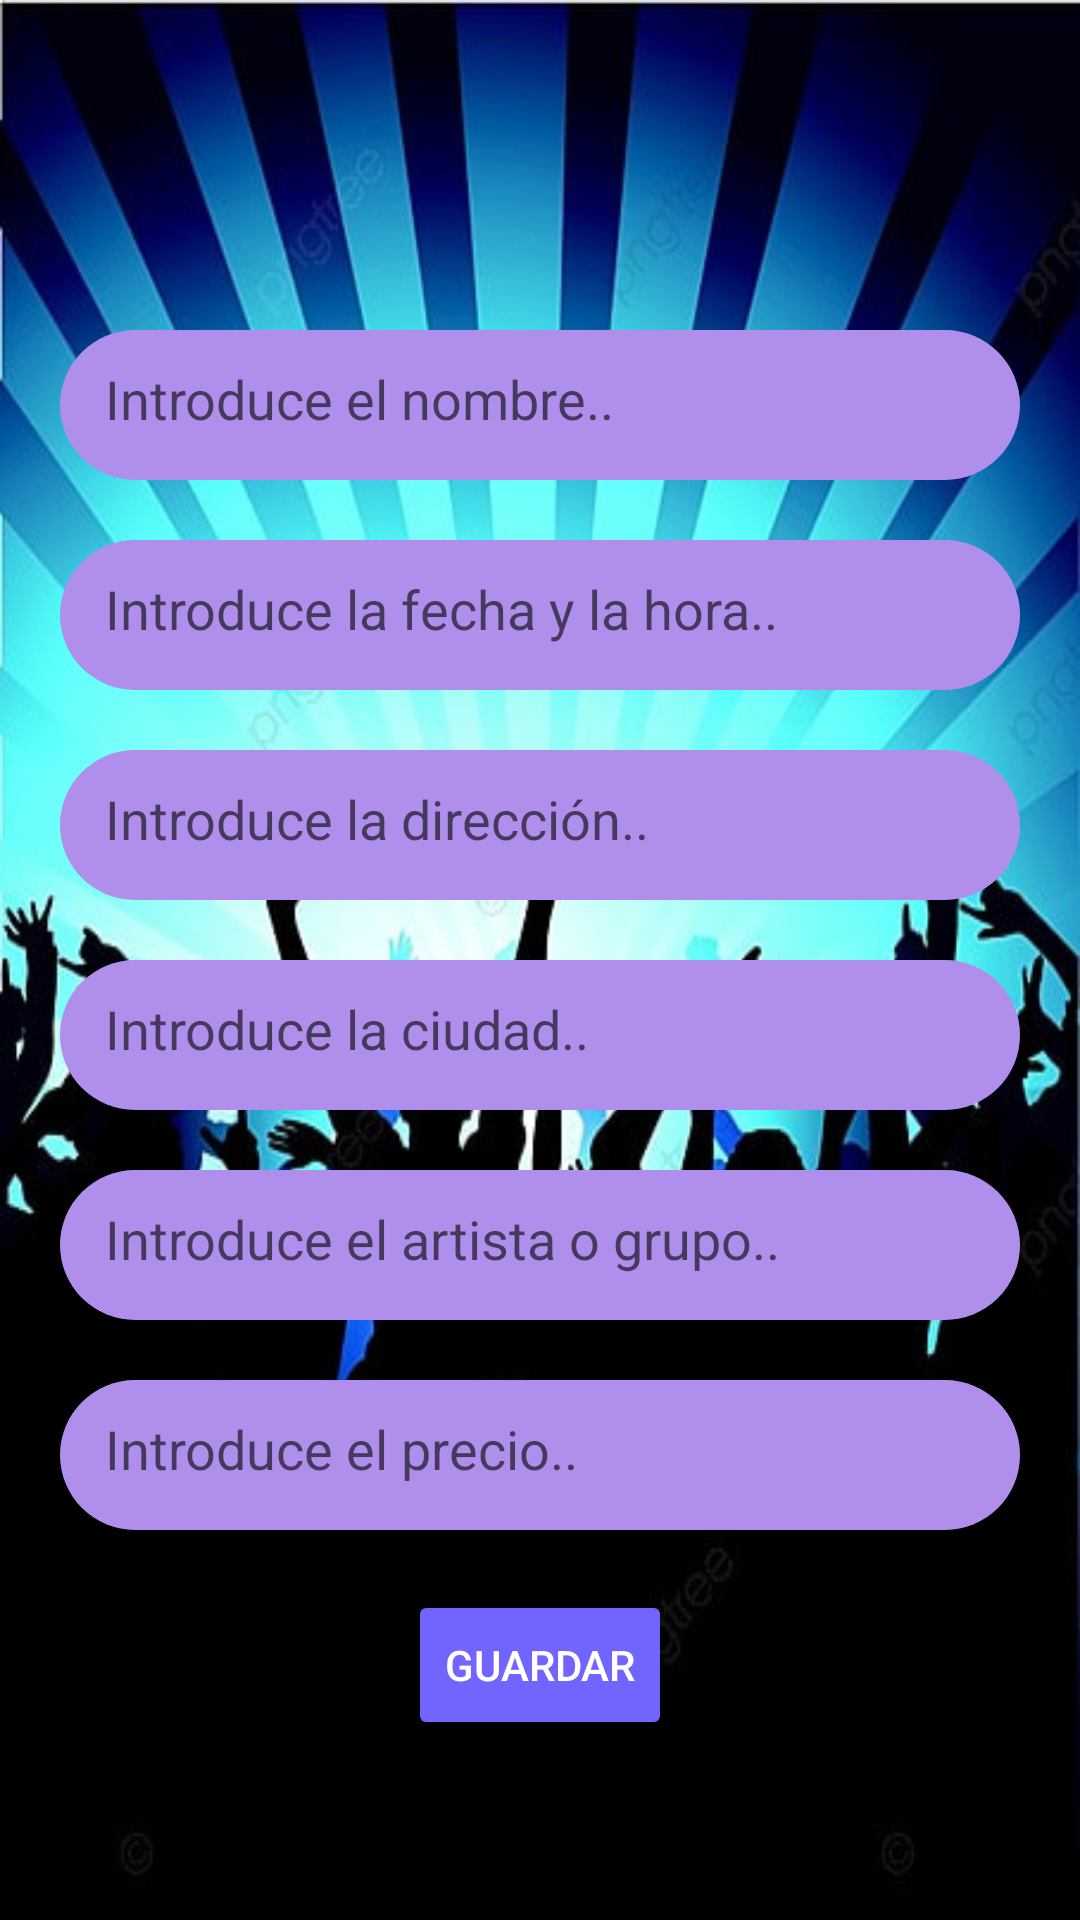

Produce the Android XML layout that renders to this screen, including the resource entries it uses.
<!-- AndroidManifest.xml: application theme Theme.ProyectoAndroid -->
<!-- res/layout/fragment_registro_recordatorios.xml -->
<?xml version="1.0" encoding="utf-8"?>
<LinearLayout xmlns:android="http://schemas.android.com/apk/res/android"
    xmlns:app="http://schemas.android.com/apk/res-auto"
    xmlns:tools="http://schemas.android.com/tools"
    android:layout_width="match_parent"
    android:layout_height="match_parent"
    android:background="@drawable/fondo_recordatorios"
    android:gravity="center"
    android:orientation="vertical"
    tools:context=".fragments.FragmentRegistroRecordatorios">

    <LinearLayout
        android:layout_width="match_parent"
        android:layout_height="wrap_content"
        android:layout_gravity="center"
        android:layout_marginTop="30dp"
        android:gravity="center"
        android:orientation="vertical"
        android:padding="10dp">

        <EditText
            android:id="@+id/nombre_concierto"
            android:layout_width="match_parent"
            android:layout_height="50dp"
            android:layout_marginStart="10dp"
            android:layout_marginTop="20dp"
            android:layout_marginEnd="10dp"
            android:background="@drawable/color_fondo_texto_recordatorios"
            android:gravity="start|center_vertical"
            android:hint="Introduce el nombre.."
            android:padding="15dp"
            android:textColor="@color/black" />

        <EditText
            android:id="@+id/fecha_hora_concierto"
            android:layout_width="match_parent"
            android:layout_height="50dp"
            android:layout_marginStart="10dp"
            android:layout_marginTop="20dp"
            android:layout_marginEnd="10dp"
            android:background="@drawable/color_fondo_texto_recordatorios"
            android:gravity="start|center_vertical"
            android:hint="Introduce la fecha y la hora.."
            android:inputType="date"
            android:focusable="false"
            android:clickable="true"
            android:padding="15dp"
            android:textColor="@color/black" />

        <EditText
            android:id="@+id/direccion_concierto"
            android:layout_width="match_parent"
            android:layout_height="50dp"
            android:layout_marginStart="10dp"
            android:layout_marginTop="20dp"
            android:layout_marginEnd="10dp"
            android:background="@drawable/color_fondo_texto_recordatorios"
            android:gravity="start|center_vertical"
            android:hint="Introduce la dirección.."
            android:padding="15dp"
            android:textColor="@color/black" />

        <EditText
            android:id="@+id/ciudad_concierto"
            android:layout_width="match_parent"
            android:layout_height="50dp"
            android:layout_marginStart="10dp"
            android:layout_marginTop="20dp"
            android:layout_marginEnd="10dp"
            android:background="@drawable/color_fondo_texto_recordatorios"
            android:gravity="start|center_vertical"
            android:hint="Introduce la ciudad.."
            android:padding="15dp"
            android:textColor="@color/black" />

        <EditText
            android:id="@+id/artista_concierto"
            android:layout_width="match_parent"
            android:layout_height="50dp"
            android:layout_marginStart="10dp"
            android:layout_marginTop="20dp"
            android:layout_marginEnd="10dp"
            android:background="@drawable/color_fondo_texto_recordatorios"
            android:gravity="start|center_vertical"
            android:hint="Introduce el artista o grupo.."
            android:padding="15dp"
            android:textColor="@color/black" />

        <EditText
            android:id="@+id/precio_concierto"
            android:layout_width="match_parent"
            android:layout_height="50dp"
            android:layout_marginStart="10dp"
            android:layout_marginTop="20dp"
            android:layout_marginEnd="10dp"
            android:background="@drawable/color_fondo_texto_recordatorios"
            android:gravity="start|center_vertical"
            android:hint="Introduce el precio.."
            android:inputType="number"
            android:padding="15dp"
            android:textColor="@color/black" />

        <Button
            android:id="@+id/btn_reserva"
            android:layout_width="wrap_content"
            android:layout_height="50dp"
            android:layout_gravity="center"
            android:layout_marginTop="20dp"
            android:backgroundTint="@color/boton"
            android:text="@string/btn_recordatorio"
            android:textColor="@color/white" />
    </LinearLayout>
</LinearLayout>
<!-- resources referenced by this layout -->
<resources>
  <color name="black">#FF000000</color>
  <color name="boton">#7164FF</color>
  <color name="white">#FFFFFFFF</color>
  <!-- drawable color_fondo_texto_recordatorios (drawable) -->
  <?xml version="1.0" encoding="utf-8"?>
  <selector xmlns:android="http://schemas.android.com/apk/res/android">
      <item>
          <shape android:shape="rectangle">
              <solid android:color="@color/recordatorios"></solid>
              <corners android:radius="50dp"></corners>
          </shape>
      </item>
  </selector>
  <!-- drawable fondo_recordatorios: jpg bitmap (drawable, 59652 bytes) -->
  <string name="btn_recordatorio">GUARDAR</string>
  <style name="Theme.ProyectoAndroid" parent="AppTheme" />
  <color name="recordatorios">#B08FEC</color>
  <style name="AppTheme" parent="Theme.AppCompat.Light.DarkActionBar">
          <item name="actionBarStyle">@style/ActionBarStyle</item>
      </style>
  <style name="ActionBarStyle" parent="Widget.AppCompat.ActionBar">
          <item name="titleTextStyle">@style/ActionBarTitleTextStyle</item>
          <item name="background">@color/boton</item>
      </style>
  <style name="ActionBarTitleTextStyle" parent="TextAppearance.AppCompat.Widget.ActionBar.Title">
          <item name="android:textColor">@color/white</item>
      </style>
</resources>
